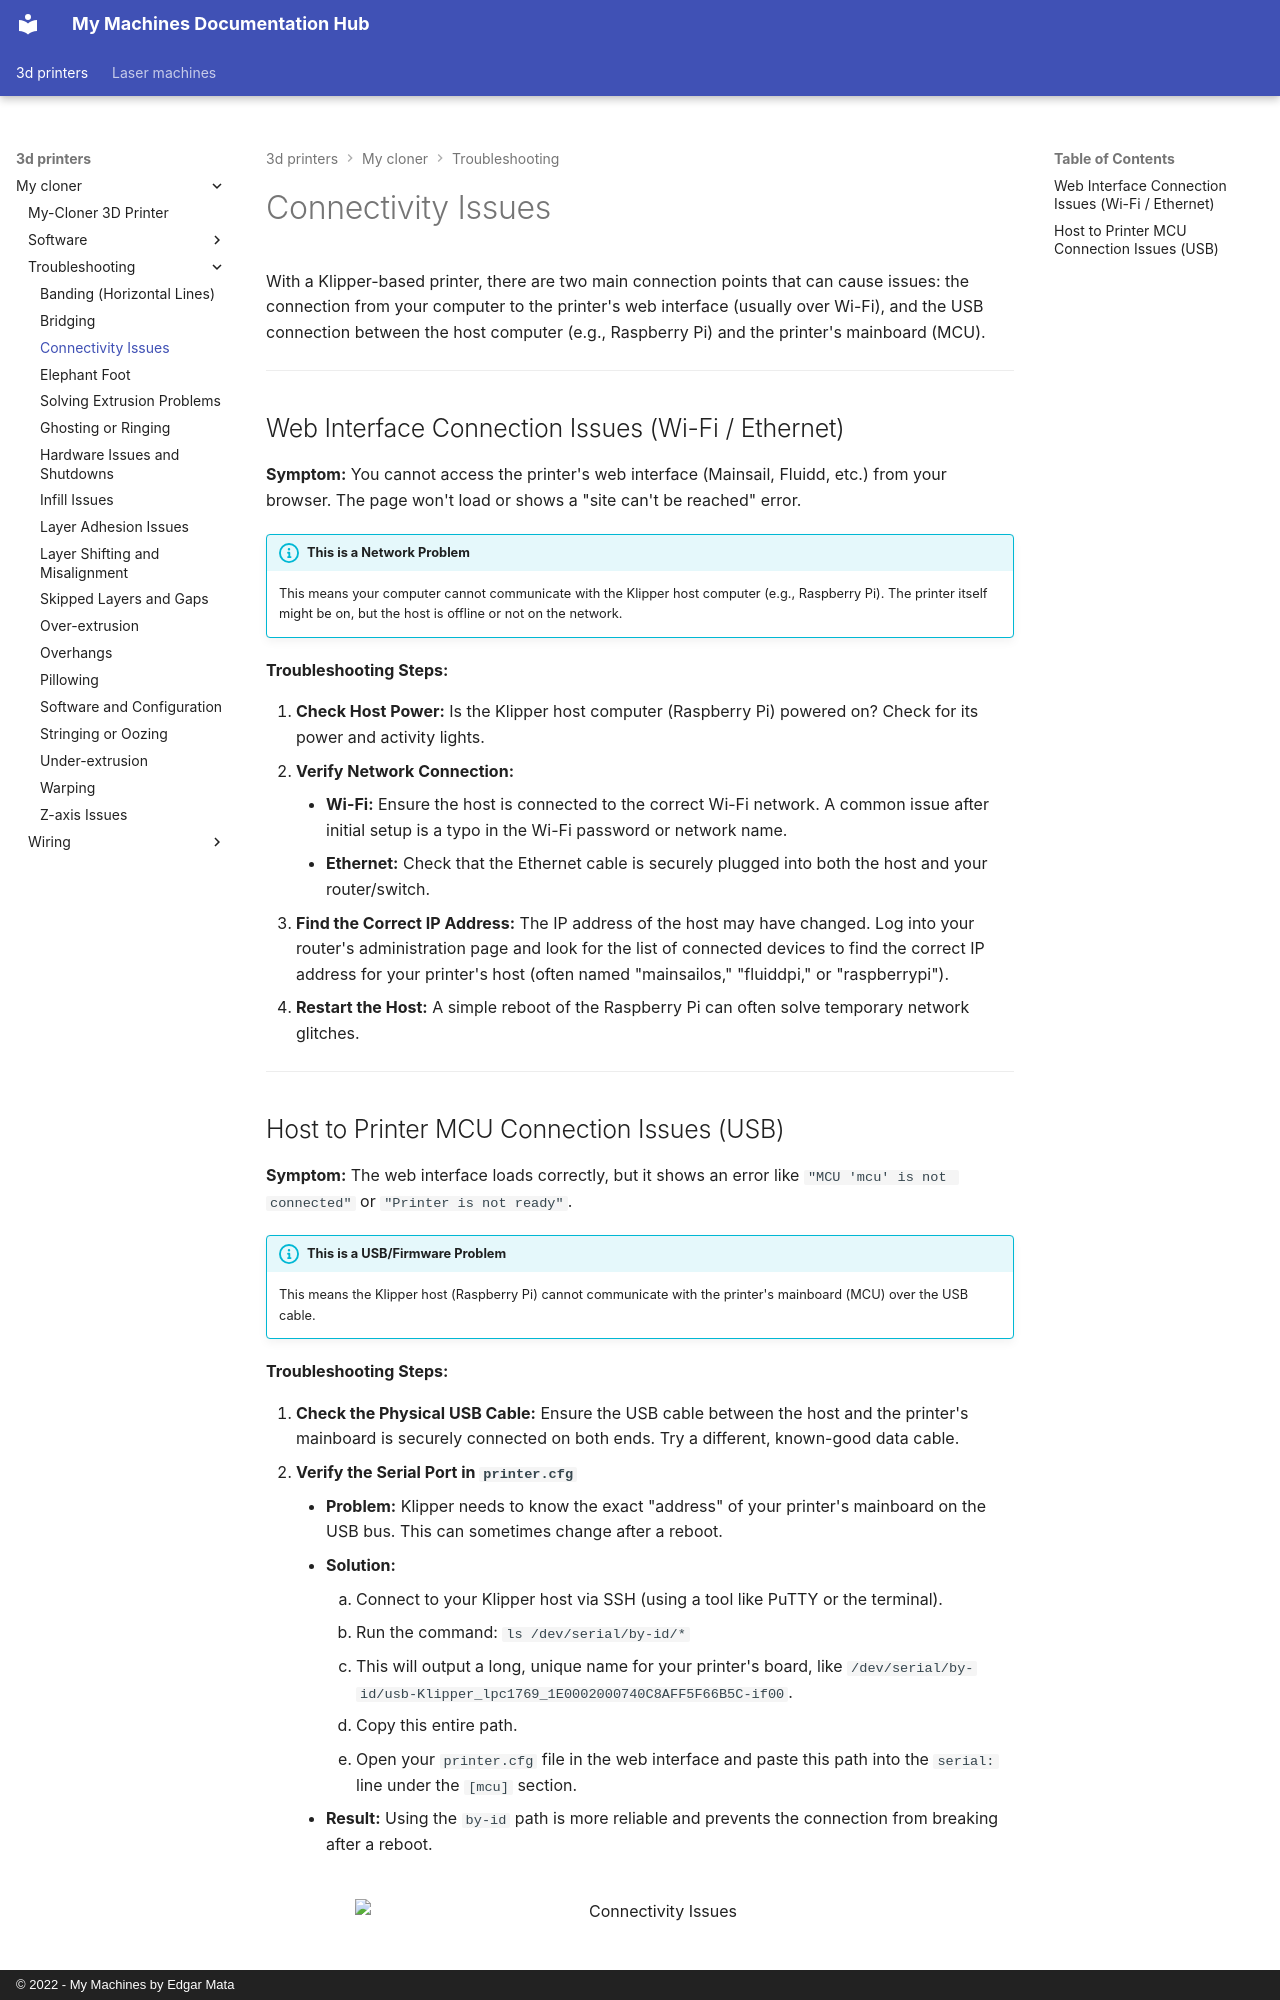

repository: EdgarMata/MY-Machines-Docs · page: 3d-printers/my-cloner/troubleshooting/connectivity-issues/index.html · generator: mkdocs · copyright: © 2022 - My Machines by Edgar Mata

# Connectivity Issues

With a Klipper-based printer, there are two main connection points that can cause issues: the connection from your computer to the printer's web interface (usually over Wi-Fi), and the USB connection between the host computer (e.g., Raspberry Pi) and the printer's mainboard (MCU).

---
## Web Interface Connection Issues (Wi-Fi / Ethernet)

**Symptom:** You cannot access the printer's web interface (Mainsail, Fluidd, etc.) from your browser. The page won't load or shows a "site can't be reached" error.

!!! info "This is a Network Problem"
    This means your computer cannot communicate with the Klipper host computer (e.g., Raspberry Pi). The printer itself might be on, but the host is offline or not on the network.

**Troubleshooting Steps:**

1.  **Check Host Power:** Is the Klipper host computer (Raspberry Pi) powered on? Check for its power and activity lights.
2.  **Verify Network Connection:**
    * **Wi-Fi:** Ensure the host is connected to the correct Wi-Fi network. A common issue after initial setup is a typo in the Wi-Fi password or network name.
    * **Ethernet:** Check that the Ethernet cable is securely plugged into both the host and your router/switch.
3.  **Find the Correct IP Address:** The IP address of the host may have changed. Log into your router's administration page and look for the list of connected devices to find the correct IP address for your printer's host (often named "mainsailos," "fluiddpi," or "raspberrypi").
4.  **Restart the Host:** A simple reboot of the Raspberry Pi can often solve temporary network glitches.

---
